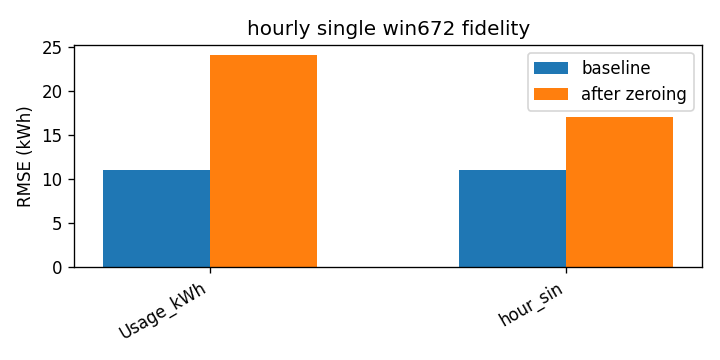

Values plotted in this chart, from the file beside it:
attr, baseline_rmse, rmse_zero, delta
Usage_kWh, 11.02, 24.09, 13.06
hour_sin, 11.02, 17.12, 6.1
